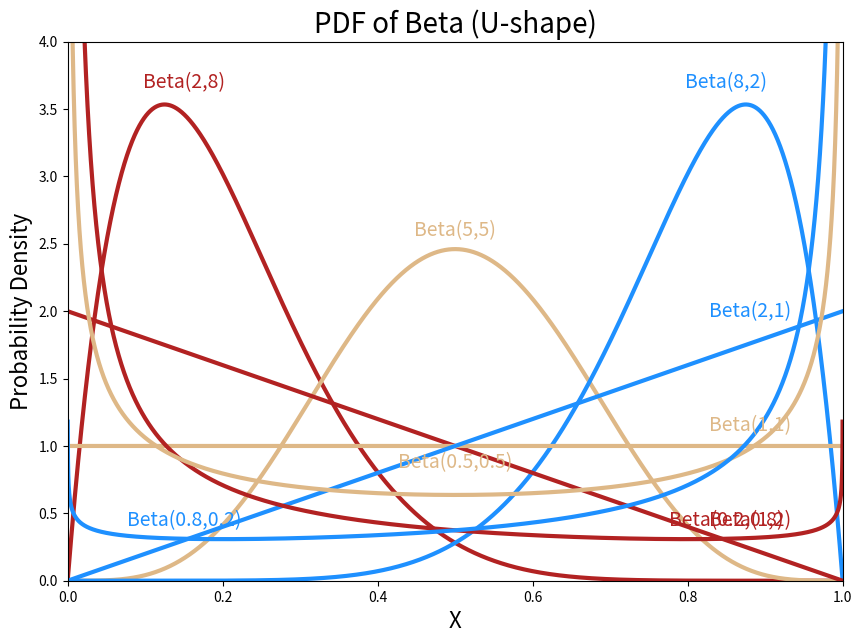

Write the Python code that produced this figure.
import numpy as np
from scipy.stats import beta
import matplotlib.pyplot as plt

plt.rcParams['figure.figsize'] = [10, 7]

def bell_shape():
	x = np.linspace(0, 1, 10000)
	y1 = beta.pdf(x, 2, 8)
	y2 = beta.pdf(x, 5, 5)
	y3 = beta.pdf(x, 8, 2)

	plt.title("PDF of Beta (Bell-shape)", fontsize=20)
	plt.xlabel("X", fontsize=16)
	plt.ylabel("Probability Density", fontsize=16)
	plt.plot(x, y1, linewidth=3, color='firebrick')
	plt.annotate("Beta(2,8)", xy=(0.15, 3.7), size=14, ha='center', va='center', color='firebrick')
	plt.plot(x, y2, linewidth=3, color='burlywood')
	plt.annotate("Beta(5,5)", xy=(0.5, 2.6), size=14, ha='center', va='center', color='burlywood')
	plt.plot(x, y3, linewidth=3, color='dodgerblue')
	plt.annotate("Beta(8,2)", xy=(0.85, 3.7), size=14, ha='center', va='center', color='dodgerblue')
	plt.ylim([0, 4])
	plt.xlim([0, 1])
	plt.show()

bell_shape()

def straight_lines():
	x = np.linspace(0, 1, 10000)
	y1 = beta.pdf(x, 1, 2)
	y2 = beta.pdf(x, 1, 1)
	y3 = beta.pdf(x, 2, 1)

	plt.title("PDF of Beta (Straight lines)", fontsize=20)
	plt.xlabel("X", fontsize=16)
	plt.ylabel("Probability Density", fontsize=16)
	plt.plot(x, y1, linewidth=3, color='firebrick')
	plt.annotate("Beta(1,2)", xy=(0.88, 0.45), size=14, ha='center', va='center', color='firebrick')
	plt.plot(x, y2, linewidth=3, color='burlywood')
	plt.annotate("Beta(1,1)", xy=(0.88, 1.15), size=14, ha='center', va='center', color='burlywood')
	plt.plot(x, y3, linewidth=3, color='dodgerblue')
	plt.annotate("Beta(2,1)", xy=(0.88, 2.0), size=14, ha='center', va='center', color='dodgerblue')
	plt.ylim([0, 4])
	plt.xlim([0, 1])
	plt.show()

straight_lines()

def u_shape():
	x = np.linspace(0, 1, 10000)
	y1 = beta.pdf(x, 0.2, 0.8)
	y2 = beta.pdf(x, 0.5, 0.5)
	y3 = beta.pdf(x, 0.8, 0.2)

	plt.title("PDF of Beta (U-shape)", fontsize=20)
	plt.xlabel("X", fontsize=16)
	plt.ylabel("Probability Density", fontsize=16)
	plt.plot(x, y1, linewidth=3, color='firebrick')
	plt.annotate("Beta(0.2,0.8)", xy=(0.85, 0.45), size=14, ha='center', va='center', color='firebrick')
	plt.plot(x, y2, linewidth=3, color='burlywood')
	plt.annotate("Beta(0.5,0.5)", xy=(0.5, 0.88), size=14, ha='center', va='center', color='burlywood')
	plt.plot(x, y3, linewidth=3, color='dodgerblue')
	plt.annotate("Beta(0.8,0.2)", xy=(0.15, 0.45), size=14, ha='center', va='center', color='dodgerblue')
	plt.ylim([0, 4])
	plt.xlim([0, 1])
	plt.show()

u_shape()

